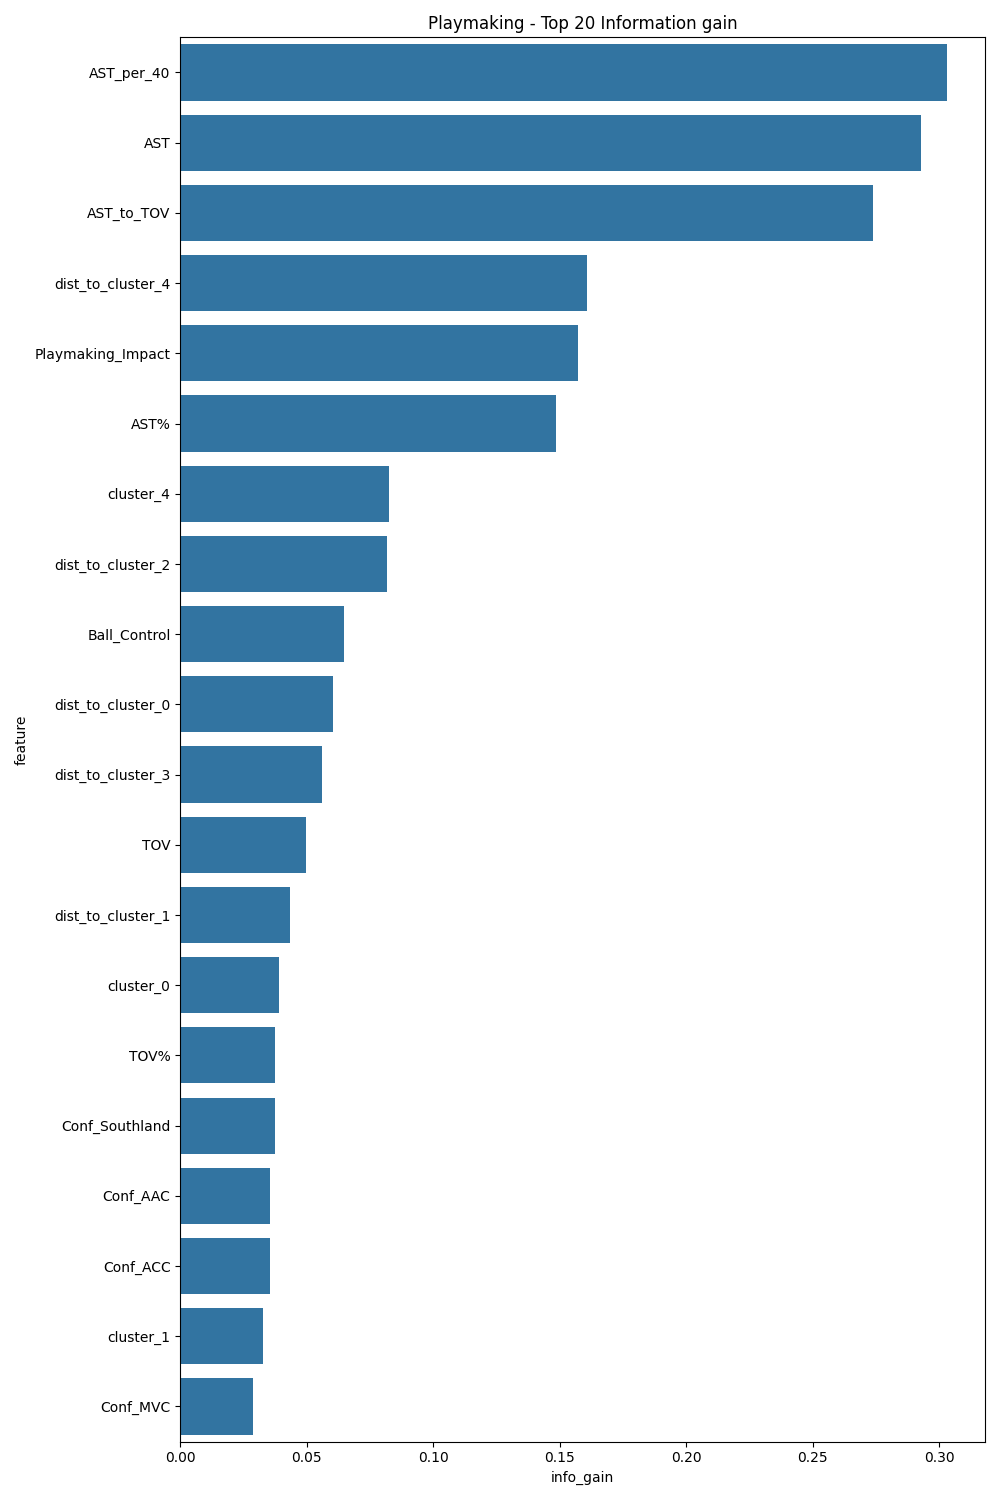

The table this chart was drawn from, first rows:
feature, info_gain
AST_per_40, 0.3029
AST, 0.2929
AST_to_TOV, 0.2736
dist_to_cluster_4, 0.1607
Playmaking_Impact, 0.1571
AST%, 0.1486
cluster_4, 0.08263
dist_to_cluster_2, 0.08181
Ball_Control, 0.06488
dist_to_cluster_0, 0.06041
dist_to_cluster_3, 0.05604
TOV, 0.04959
dist_to_cluster_1, 0.04351
cluster_0, 0.03899
TOV%, 0.03747
Conf_Southland, 0.03727
Conf_AAC, 0.03565
Conf_ACC, 0.03532
cluster_1, 0.03283
Conf_MVC, 0.02885
cluster_2, 0.02624
Conf_Pac-12, 0.02615
cluster_3, 0.02545
Conf_ECACM, 0.02536
Conf_MAAC, 0.02264
Conf_Big Ten, 0.02217
Conf_Patriot, 0.02019
Conf_OVC, 0.0201
Conf_Big South, 0.01564
Conf_SEC, 0.01435
Conf_Metro, 0.01281
Conf_Big West, 0.01096
Conf_SWC, 0.01028
Conf_Big 12, 0.00837
Conf_A-Sun, 0.007714
Conf_WCC, 0.007219
Conf_TAAC, 0.006463
Conf_Summit, 0.005895
Conf_Horizon, 0.005275
OWS, 0.004642
Conf_Ivy, 0.004205
YearsPlayed, 0.002524
Conf_CAA, 0.002518
Conf_Ind, 0.002194
Conf_Pac-10, 0.001871
Conf_GMWC, 0.001448
WS, 0.000735
Conf_Southern, 0.0
Conf_Big 8, 0.0
Conf_MW Coll, 0.0
USG%, 0.0
Conf_PCAA, 0.0
Conf_SWAC, 0.0
Conf_Sun Belt, 0.0
Conf_AEC, 0.0
Conf_A-10, 0.0
Conf_MWC, 0.0
Conf_WCAC, 0.0
Conf_Big East, 0.0
Conf_NEC, 0.0
... 8 more rows
